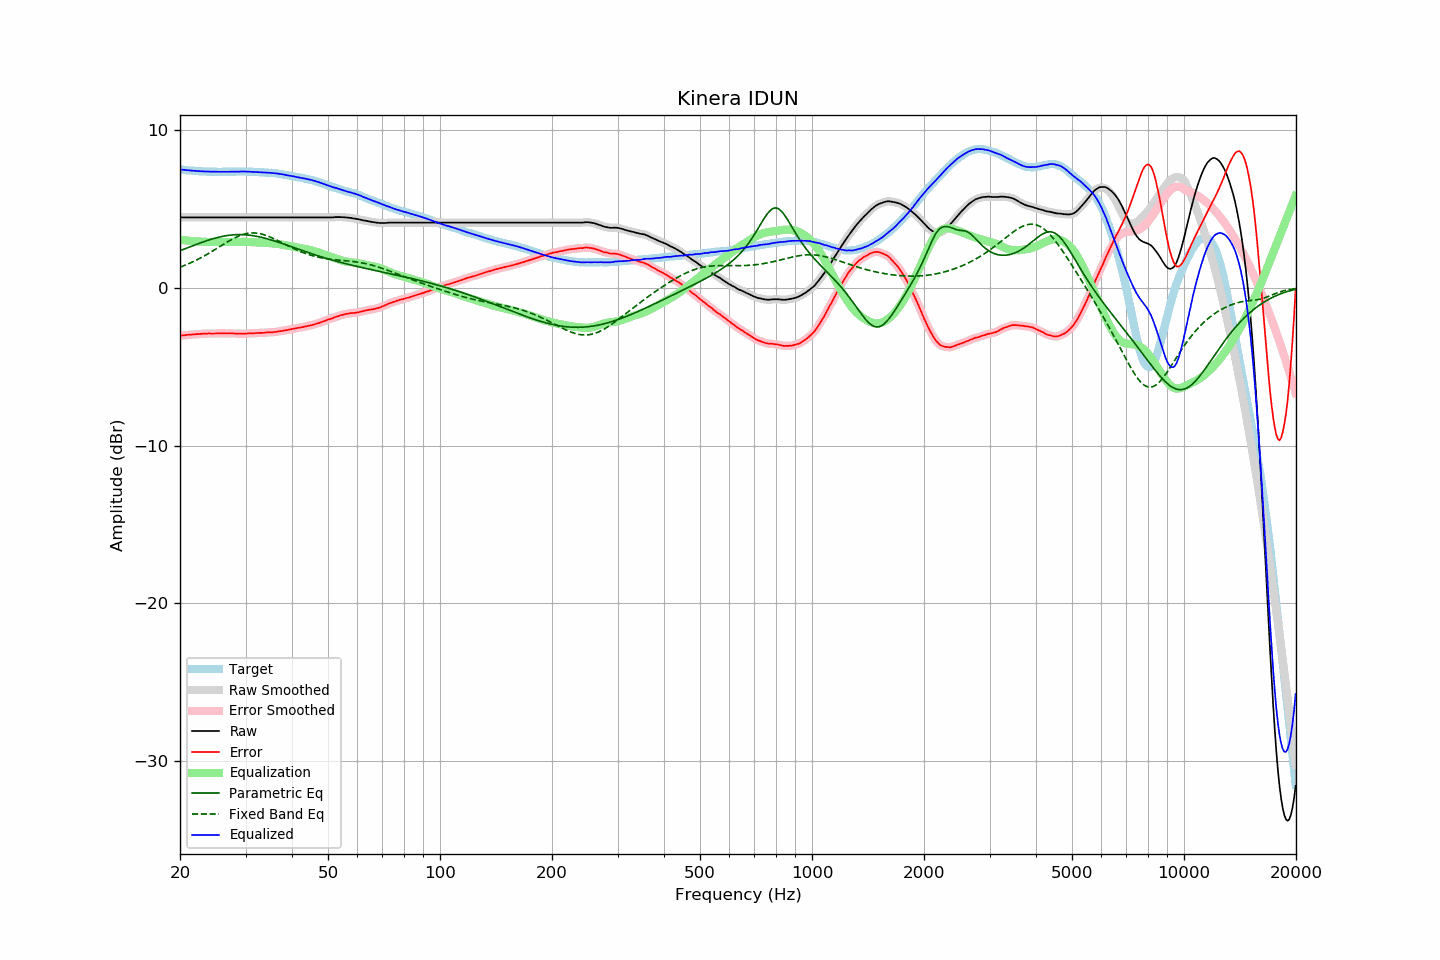

The table this chart was drawn from, first rows:
frequency, raw, error, smoothed, error_smoothed, equalization, parametric_eq, fixed_band_eq, equalized_raw, equalized_smoothed, target
20.00, 4.46, -3.04, 4.46, -3.04, 3.04, 2.35, 1.30, 7.50, 7.50, 7.50
20.20, 4.46, -3.03, 4.46, -3.03, 3.03, 2.39, 1.34, 7.49, 7.49, 7.49
20.40, 4.46, -3.02, 4.46, -3.02, 3.02, 2.43, 1.38, 7.48, 7.48, 7.48
20.61, 4.46, -3.01, 4.46, -3.01, 3.01, 2.47, 1.42, 7.46, 7.46, 7.47
20.81, 4.46, -2.99, 4.46, -2.99, 3.00, 2.51, 1.46, 7.45, 7.45, 7.45
21.02, 4.46, -2.98, 4.46, -2.98, 2.99, 2.55, 1.51, 7.44, 7.44, 7.44
21.23, 4.46, -2.97, 4.46, -2.97, 2.98, 2.59, 1.55, 7.43, 7.43, 7.43
21.44, 4.46, -2.98, 4.46, -2.97, 2.97, 2.63, 1.60, 7.42, 7.42, 7.44
21.66, 4.46, -2.96, 4.46, -2.96, 2.96, 2.66, 1.64, 7.42, 7.42, 7.42
21.87, 4.46, -2.96, 4.46, -2.95, 2.95, 2.70, 1.69, 7.41, 7.41, 7.42
22.09, 4.46, -2.94, 4.46, -2.94, 2.94, 2.74, 1.74, 7.40, 7.40, 7.40
22.31, 4.46, -2.94, 4.46, -2.94, 2.94, 2.78, 1.79, 7.39, 7.39, 7.39
22.54, 4.46, -2.93, 4.46, -2.93, 2.93, 2.82, 1.85, 7.39, 7.39, 7.38
22.76, 4.46, -2.93, 4.46, -2.92, 2.92, 2.85, 1.90, 7.38, 7.38, 7.38
22.99, 4.46, -2.92, 4.46, -2.92, 2.92, 2.89, 1.96, 7.37, 7.37, 7.37
23.22, 4.46, -2.91, 4.46, -2.91, 2.91, 2.93, 2.01, 7.37, 7.37, 7.36
23.45, 4.46, -2.91, 4.46, -2.91, 2.91, 2.96, 2.07, 7.37, 7.37, 7.37
23.69, 4.46, -2.90, 4.46, -2.90, 2.91, 3.00, 2.13, 7.36, 7.36, 7.36
23.92, 4.46, -2.89, 4.46, -2.90, 2.90, 3.03, 2.19, 7.36, 7.36, 7.35
24.16, 4.46, -2.90, 4.46, -2.90, 2.90, 3.06, 2.25, 7.36, 7.36, 7.36
24.40, 4.46, -2.90, 4.46, -2.90, 2.90, 3.09, 2.31, 7.36, 7.36, 7.36
24.65, 4.46, -2.90, 4.46, -2.90, 2.90, 3.12, 2.37, 7.35, 7.35, 7.36
24.89, 4.46, -2.90, 4.46, -2.90, 2.89, 3.15, 2.43, 7.35, 7.35, 7.36
25.14, 4.46, -2.89, 4.46, -2.89, 2.89, 3.17, 2.50, 7.35, 7.35, 7.35
25.39, 4.46, -2.89, 4.46, -2.89, 2.89, 3.20, 2.56, 7.35, 7.35, 7.35
25.65, 4.46, -2.89, 4.46, -2.89, 2.89, 3.22, 2.62, 7.35, 7.35, 7.35
25.91, 4.46, -2.89, 4.46, -2.89, 2.89, 3.25, 2.69, 7.35, 7.35, 7.34
26.16, 4.46, -2.90, 4.46, -2.89, 2.89, 3.27, 2.75, 7.35, 7.35, 7.35
26.43, 4.46, -2.90, 4.46, -2.89, 2.89, 3.29, 2.81, 7.35, 7.35, 7.35
26.69, 4.46, -2.89, 4.46, -2.90, 2.89, 3.30, 2.87, 7.35, 7.35, 7.35
26.96, 4.46, -2.89, 4.46, -2.89, 2.89, 3.32, 2.93, 7.35, 7.35, 7.35
27.23, 4.46, -2.89, 4.46, -2.89, 2.90, 3.33, 2.99, 7.35, 7.35, 7.35
27.50, 4.46, -2.89, 4.46, -2.89, 2.90, 3.34, 3.05, 7.35, 7.35, 7.35
27.77, 4.46, -2.90, 4.46, -2.90, 2.90, 3.35, 3.10, 7.36, 7.36, 7.36
28.05, 4.46, -2.90, 4.46, -2.90, 2.90, 3.36, 3.16, 7.36, 7.36, 7.36
28.33, 4.46, -2.91, 4.46, -2.91, 2.91, 3.36, 3.21, 7.36, 7.36, 7.37
28.62, 4.46, -2.91, 4.46, -2.91, 2.91, 3.37, 3.25, 7.37, 7.37, 7.36
28.90, 4.46, -2.91, 4.46, -2.91, 2.91, 3.37, 3.29, 7.37, 7.37, 7.37
29.19, 4.46, -2.91, 4.46, -2.91, 2.91, 3.37, 3.33, 7.37, 7.37, 7.37
29.48, 4.46, -2.91, 4.46, -2.91, 2.91, 3.37, 3.37, 7.37, 7.37, 7.37
29.78, 4.46, -2.91, 4.46, -2.91, 2.91, 3.36, 3.40, 7.37, 7.37, 7.37
30.08, 4.46, -2.91, 4.46, -2.91, 2.91, 3.35, 3.42, 7.36, 7.36, 7.37
30.38, 4.46, -2.90, 4.46, -2.90, 2.90, 3.34, 3.44, 7.36, 7.36, 7.35
30.68, 4.46, -2.90, 4.46, -2.90, 2.90, 3.33, 3.46, 7.36, 7.36, 7.35
30.99, 4.46, -2.89, 4.46, -2.89, 2.89, 3.32, 3.47, 7.35, 7.35, 7.35
31.30, 4.46, -2.89, 4.46, -2.89, 2.89, 3.31, 3.47, 7.35, 7.35, 7.35
31.61, 4.46, -2.89, 4.46, -2.88, 2.88, 3.29, 3.47, 7.34, 7.34, 7.35
31.93, 4.46, -2.87, 4.46, -2.88, 2.88, 3.27, 3.47, 7.34, 7.34, 7.33
32.24, 4.46, -2.88, 4.46, -2.87, 2.87, 3.25, 3.46, 7.33, 7.33, 7.33
32.57, 4.46, -2.86, 4.46, -2.86, 2.87, 3.23, 3.44, 7.33, 7.33, 7.32
32.89, 4.46, -2.86, 4.46, -2.86, 2.86, 3.21, 3.42, 7.32, 7.32, 7.32
33.22, 4.46, -2.86, 4.46, -2.86, 2.85, 3.19, 3.40, 7.31, 7.31, 7.32
33.55, 4.46, -2.86, 4.46, -2.85, 2.85, 3.16, 3.37, 7.31, 7.31, 7.31
33.89, 4.46, -2.84, 4.46, -2.84, 2.84, 3.14, 3.34, 7.30, 7.30, 7.30
34.23, 4.46, -2.83, 4.46, -2.83, 2.84, 3.11, 3.30, 7.30, 7.30, 7.29
34.57, 4.46, -2.83, 4.46, -2.83, 2.83, 3.08, 3.26, 7.29, 7.29, 7.29
34.92, 4.46, -2.82, 4.46, -2.82, 2.83, 3.05, 3.22, 7.28, 7.28, 7.27
35.27, 4.46, -2.83, 4.46, -2.82, 2.82, 3.02, 3.17, 7.28, 7.28, 7.29
35.62, 4.46, -2.81, 4.46, -2.82, 2.81, 2.99, 3.13, 7.27, 7.27, 7.27
35.97, 4.46, -2.81, 4.46, -2.81, 2.80, 2.96, 3.08, 7.26, 7.26, 7.26
... 635 more rows
